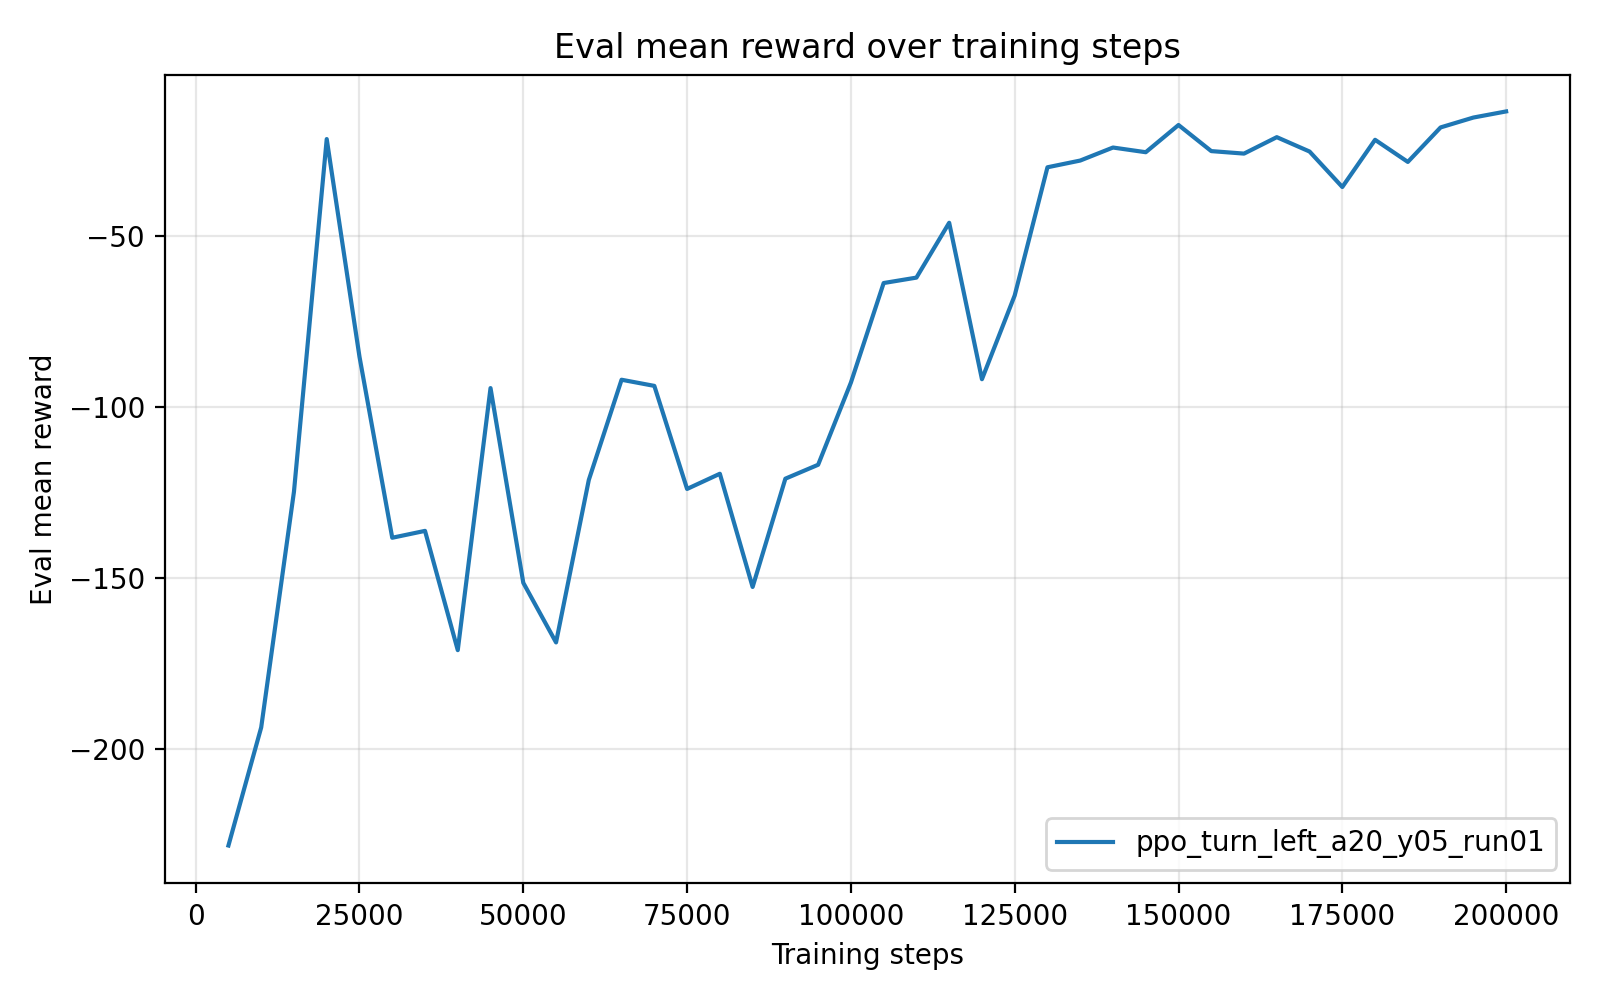

The data file committed next to this chart (first rows):
timesteps, mean_reward, std_reward, min_reward, max_reward
5.000000000000000000e+03, -2.281526780000000088e+02, 3.394139999999992718e-01, -2.288315059999999903e+02, -2.279829709999999920e+02
1.000000000000000000e+04, -1.936227580000000046e+02, 0.000000000000000000e+00, -1.936227580000000046e+02, -1.936227580000000046e+02
1.500000000000000000e+04, -1.247129159999999928e+02, 1.421085471520200372e-14, -1.247129160000000070e+02, -1.247129160000000070e+02
2.000000000000000000e+04, -2.160941499999999849e+01, 0.000000000000000000e+00, -2.160941499999999849e+01, -2.160941499999999849e+01
2.500000000000000000e+04, -8.524528800000000217e+01, 0.000000000000000000e+00, -8.524528800000000217e+01, -8.524528800000000217e+01
3.000000000000000000e+04, -1.381719170000000076e+02, 0.000000000000000000e+00, -1.381719170000000076e+02, -1.381719170000000076e+02
3.500000000000000000e+04, -1.361600929999999892e+02, 0.000000000000000000e+00, -1.361600929999999892e+02, -1.361600929999999892e+02
4.000000000000000000e+04, -1.710267320000000097e+02, 0.000000000000000000e+00, -1.710267320000000097e+02, -1.710267320000000097e+02
4.500000000000000000e+04, -9.441620899999999494e+01, 0.000000000000000000e+00, -9.441620899999999494e+01, -9.441620899999999494e+01
5.000000000000000000e+04, -1.513367450000000076e+02, 0.000000000000000000e+00, -1.513367450000000076e+02, -1.513367450000000076e+02
5.500000000000000000e+04, -1.687743250000000046e+02, 0.000000000000000000e+00, -1.687743250000000046e+02, -1.687743250000000046e+02
6.000000000000000000e+04, -1.212723450000000014e+02, 0.000000000000000000e+00, -1.212723450000000014e+02, -1.212723450000000014e+02
6.500000000000000000e+04, -9.197405999999999437e+01, 0.000000000000000000e+00, -9.197405999999999437e+01, -9.197405999999999437e+01
7.000000000000000000e+04, -9.377124600000000498e+01, 0.000000000000000000e+00, -9.377124600000000498e+01, -9.377124600000000498e+01
7.500000000000000000e+04, -1.239016180000000134e+02, 1.421085471520200372e-14, -1.239016179999999991e+02, -1.239016179999999991e+02
8.000000000000000000e+04, -1.194629179999999877e+02, 1.421085471520200372e-14, -1.194629180000000019e+02, -1.194629180000000019e+02
8.500000000000000000e+04, -1.525591550000000041e+02, 0.000000000000000000e+00, -1.525591550000000041e+02, -1.525591550000000041e+02
9.000000000000000000e+04, -1.208987659999999948e+02, 0.000000000000000000e+00, -1.208987659999999948e+02, -1.208987659999999948e+02
9.500000000000000000e+04, -1.168297250000000105e+02, 1.421085471520200372e-14, -1.168297249999999963e+02, -1.168297249999999963e+02
1.000000000000000000e+05, -9.281006700000000365e+01, 0.000000000000000000e+00, -9.281006700000000365e+01, -9.281006700000000365e+01
1.050000000000000000e+05, -6.370066200000000123e+01, 0.000000000000000000e+00, -6.370066200000000123e+01, -6.370066200000000123e+01
1.100000000000000000e+05, -6.211462000000000216e+01, 0.000000000000000000e+00, -6.211462000000000216e+01, -6.211462000000000216e+01
1.150000000000000000e+05, -4.608338200000000029e+01, 0.000000000000000000e+00, -4.608338200000000029e+01, -4.608338200000000029e+01
1.200000000000000000e+05, -9.182344899999999654e+01, 0.000000000000000000e+00, -9.182344899999999654e+01, -9.182344899999999654e+01
1.250000000000000000e+05, -6.732809000000000310e+01, 0.000000000000000000e+00, -6.732809000000000310e+01, -6.732809000000000310e+01
1.300000000000000000e+05, -2.985908500000000032e+01, 0.000000000000000000e+00, -2.985908500000000032e+01, -2.985908500000000032e+01
1.350000000000000000e+05, -2.788937599999999861e+01, 0.000000000000000000e+00, -2.788937599999999861e+01, -2.788937599999999861e+01
1.400000000000000000e+05, -2.408268699999999995e+01, 0.000000000000000000e+00, -2.408268699999999995e+01, -2.408268699999999995e+01
1.450000000000000000e+05, -2.545418599999999998e+01, 0.000000000000000000e+00, -2.545418599999999998e+01, -2.545418599999999998e+01
1.500000000000000000e+05, -1.749924100000000138e+01, 0.000000000000000000e+00, -1.749924100000000138e+01, -1.749924100000000138e+01
1.550000000000000000e+05, -2.512853399999999837e+01, 0.000000000000000000e+00, -2.512853399999999837e+01, -2.512853399999999837e+01
1.600000000000000000e+05, -2.585801000000000016e+01, 0.000000000000000000e+00, -2.585801000000000016e+01, -2.585801000000000016e+01
1.650000000000000000e+05, -2.105298600000000064e+01, 0.000000000000000000e+00, -2.105298600000000064e+01, -2.105298600000000064e+01
1.700000000000000000e+05, -2.525080300000000122e+01, 0.000000000000000000e+00, -2.525080300000000122e+01, -2.525080300000000122e+01
1.750000000000000000e+05, -3.562488700000000108e+01, 0.000000000000000000e+00, -3.562488700000000108e+01, -3.562488700000000108e+01
1.800000000000000000e+05, -2.182636199999999960e+01, 0.000000000000000000e+00, -2.182636199999999960e+01, -2.182636199999999960e+01
1.850000000000000000e+05, -2.829094699999999918e+01, 0.000000000000000000e+00, -2.829094699999999918e+01, -2.829094699999999918e+01
1.900000000000000000e+05, -1.820523800000000136e+01, 0.000000000000000000e+00, -1.820523800000000136e+01, -1.820523800000000136e+01
1.950000000000000000e+05, -1.531751199999999891e+01, 1.776356839400250465e-15, -1.531751200000000068e+01, -1.531751200000000068e+01
2.000000000000000000e+05, -1.352843100000000121e+01, 1.776356839400250465e-15, -1.352843099999999943e+01, -1.352843099999999943e+01
